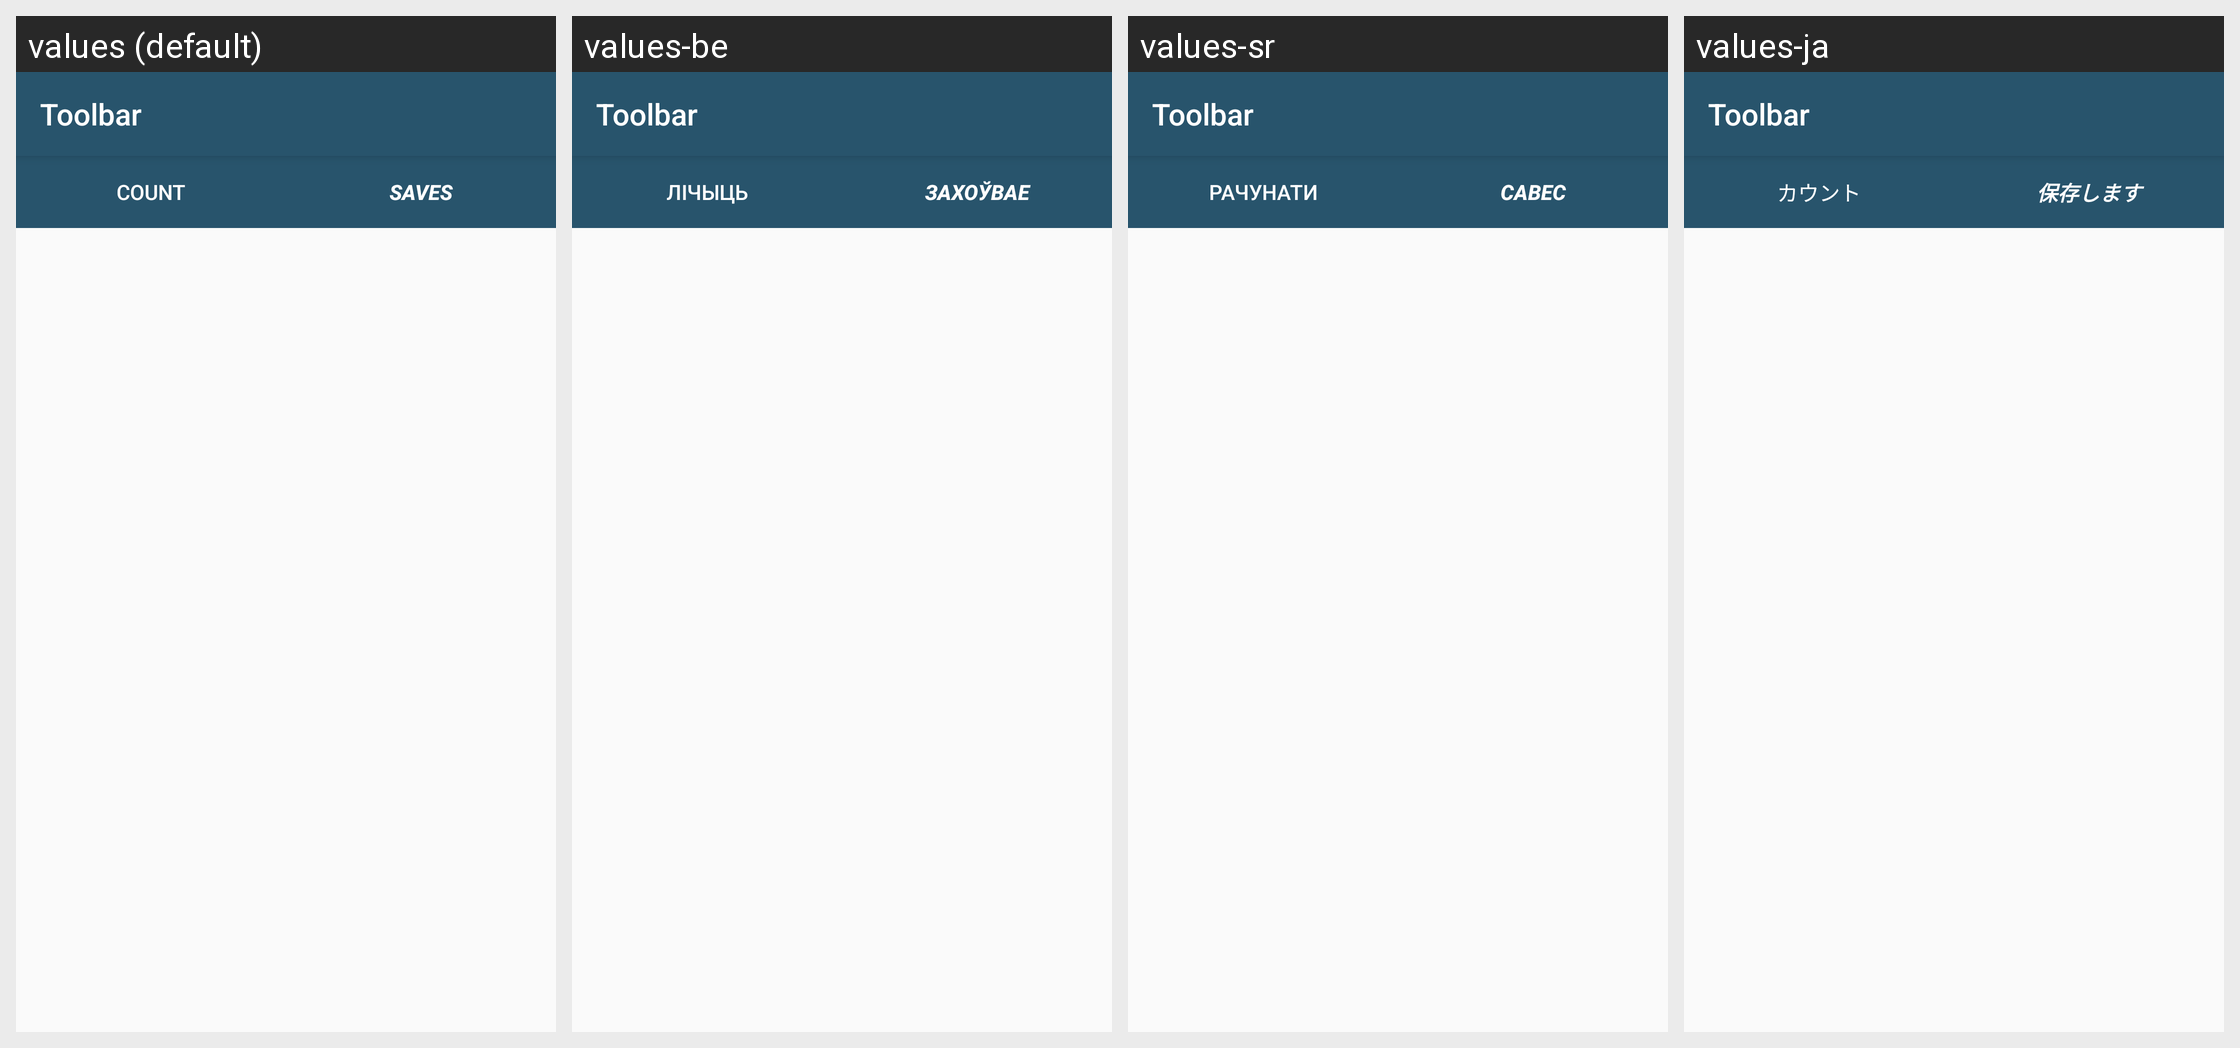

The same Android screen rendered under several of its app's locales, left to right. List the strings drawn on it with the default value and each locale's translation.
Android screen res/layout/activity_show_saves.xml rendered under 4 locales, left to right: values (default), values-be, values-sr, values-ja. Device: Nexus 5 (rendered at 1080×1920; each locale shown at half size, 540×960, under a caption strip naming it); theme AppTheme.
Other locales in the repository, not shown: values-af, values-bg, values-bs, values-ca, values-cs, values-da, values-de, values-el, values-eo, values-es, values-et, values-eu, values-fi, values-fil, values-fr, values-ga, values-gl, values-he, values-hr, values-hu, values-is, values-it, values-iw, values-ko, values-lt, values-lv, values-ms, values-mt, values-nl, values-no, values-pl, values-pt, values-ro, values-ru, values-sk, values-sl, values-sq, values-sv, values-th, values-tr, values-uk, values-zh.
Strings drawn on this screen, with the default value and each locale's value (text and hints the layout hard-codes, and strings that could not be matched under every locale, appear in the picture but are not listed):

countActivity
  values: Count
  values-be: лічыць
  values-sr: рачунати
  values-ja: カウント

show_string
  values: Saves
  values-be: захоўвае
  values-sr: Савес
  values-ja: 保存します

toolbar
  values: Toolbar
  values-be: Toolbar  [not translated; the default value is used]
  values-sr: Toolbar  [not translated; the default value is used]
  values-ja: Toolbar  [not translated; the default value is used]
